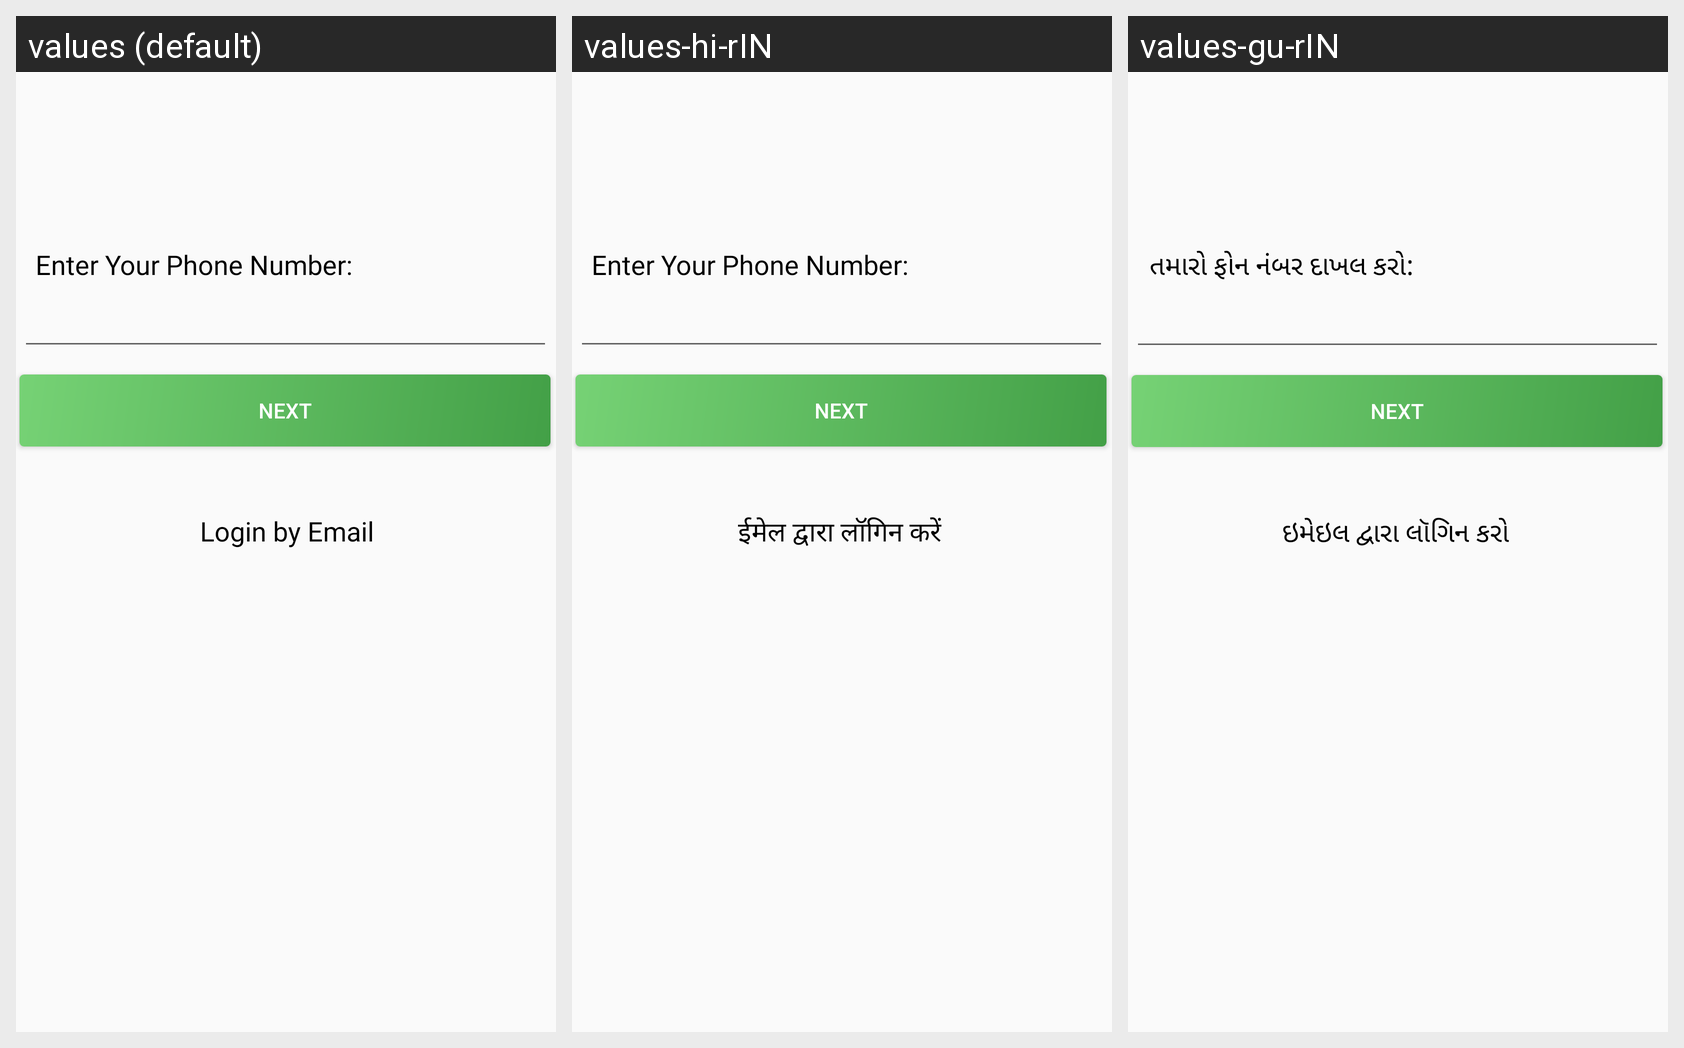

The Android screen above is rendered under several locales of the same app. Produce the string resources it draws, with the default and per-locale values.
Android screen res/layout/activity_phone_login.xml rendered under 3 locales, left to right: values (default), values-hi-rIN, values-gu-rIN. Device: Nexus 5 (rendered at 1080×1920; each locale shown at half size, 540×960, under a caption strip naming it); theme AppTheme.
Strings drawn on this screen, with the default value and each locale's value (text and hints the layout hard-codes, and strings that could not be matched under every locale, appear in the picture but are not listed):

enter_your_phone_number
  values: Enter Your Phone Number:
  values-hi-rIN: Enter Your Phone Number:
  values-gu-rIN: તમારો ફોન નંબર દાખલ કરો:

login_by_email
  values: Login by Email
  values-hi-rIN: ईमेल द्वारा लॉगिन करें 
  values-gu-rIN: ઇમેઇલ દ્વારા લૉગિન કરો 

next
  values: NEXT
  values-hi-rIN: NEXT
  values-gu-rIN: NEXT
